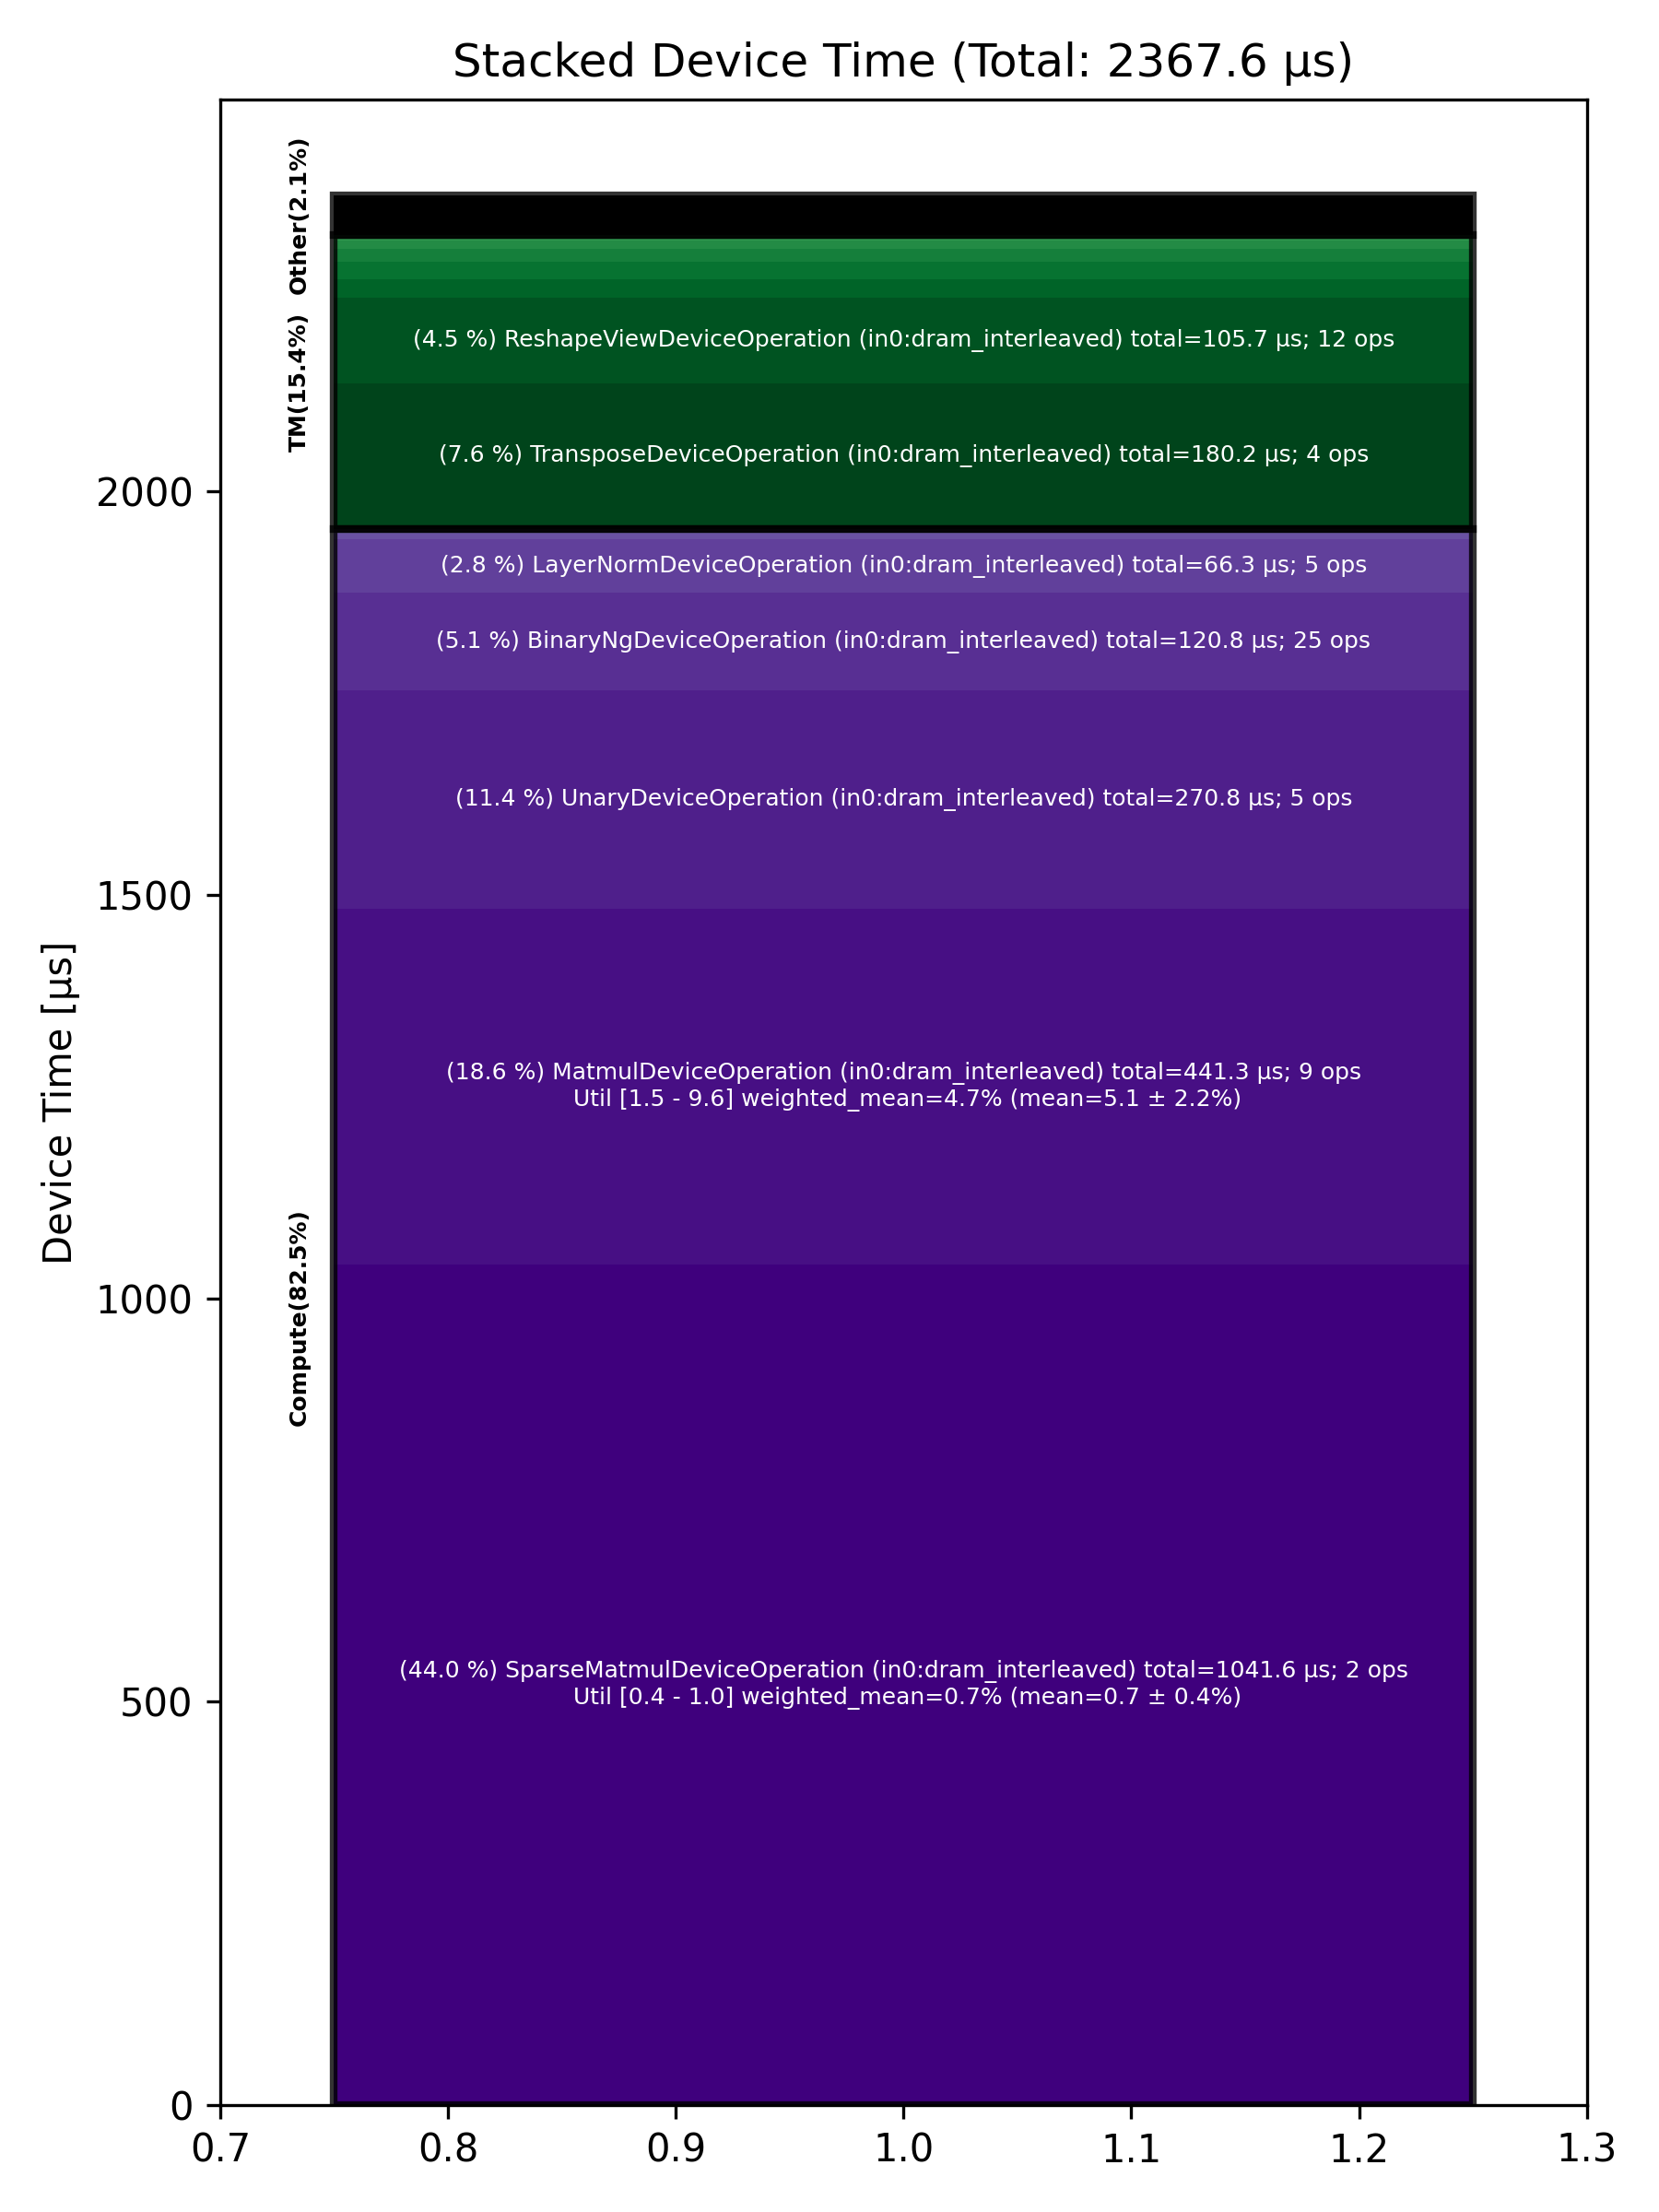

Values plotted in this chart, from the file beside it:
Total % [%], Op Code, Device Time Sum [μs], Op Count, Op Category, Min FLOPs [%], Max FLOPs [%], Mean FLOPs [%], Std FLOPs [%], Weighted Mean FLOPs [%]
43.99, SparseMatmulDeviceOperation (in0:dram_in…, 1042, 2, Compute, 0.37, 0.96, 0.67, 0.42, 0.73
18.64, MatmulDeviceOperation (in0:dram_interlea…, 441.3, 9, Compute, 1.48, 9.64, 5.09, 2.21, 4.72
11.44, UnaryDeviceOperation (in0:dram_interleav…, 270.8, 5, Compute, , , , , 
7.61, TransposeDeviceOperation (in0:dram_inter…, 180.2, 4, TM, , , , , 
5.10, BinaryNgDeviceOperation (in0:dram_interl…, 120.8, 25, Compute, , , , , 
4.46, ReshapeViewDeviceOperation (in0:dram_int…, 105.7, 12, TM, , , , , 
2.80, LayerNormDeviceOperation (in0:dram_inter…, 66.29, 5, Compute, , , , , 
1.90, TopKDeviceOperation (in0:dram_interleave…, 45.02, 1, Other, , , , , 
0.99, UntilizeWithUnpaddingDeviceOperation (in…, 23.39, 6, TM, , , , , 
0.94, SliceDeviceOperation (in0:dram_interleav…, 22.23, 13, TM, , , , , 
0.64, FillPadDeviceOperation (in0:dram_interle…, 15.09, 2, TM, , , , , 
0.45, TilizeWithValPaddingDeviceOperation (in0…, 10.54, 1, TM, , , , , 
0.28, ReduceDeviceOperation (in0:dram_interlea…, 6.59, 2, Compute, , , , , 
0.28, SoftmaxDeviceOperation (in0:dram_interle…, 6.57, 1, Compute, , , , , 
0.17, ScatterDeviceOperation (in0:dram_interle…, 4.05, 1, Other, , , , , 
0.17, TilizeDeviceOperation (in0:dram_interlea…, 4.01, 2, TM, , , , , 
0.15, ConcatDeviceOperation (in0:dram_interlea…, 3.48, 2, TM, , , , , 
